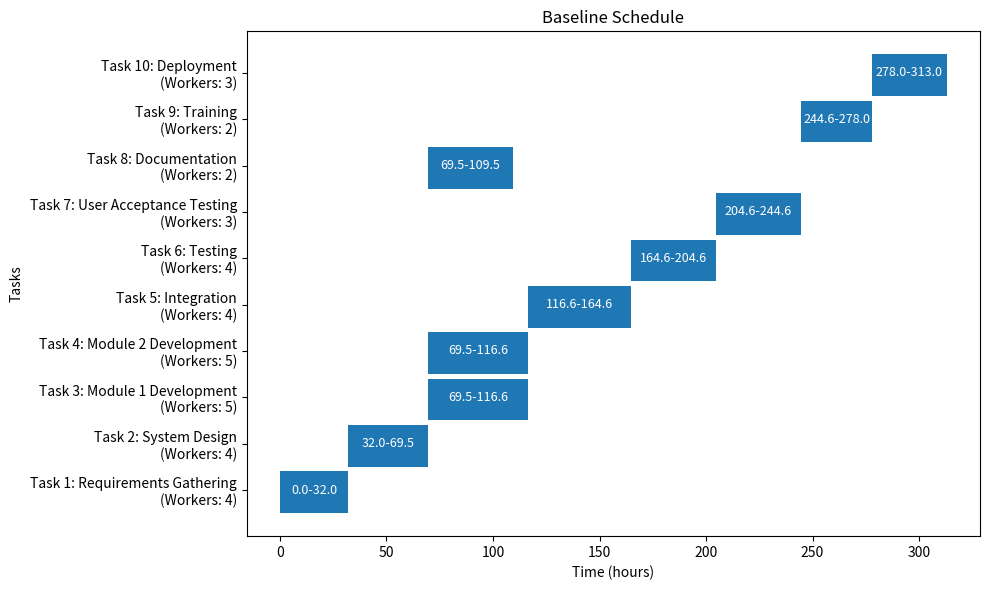
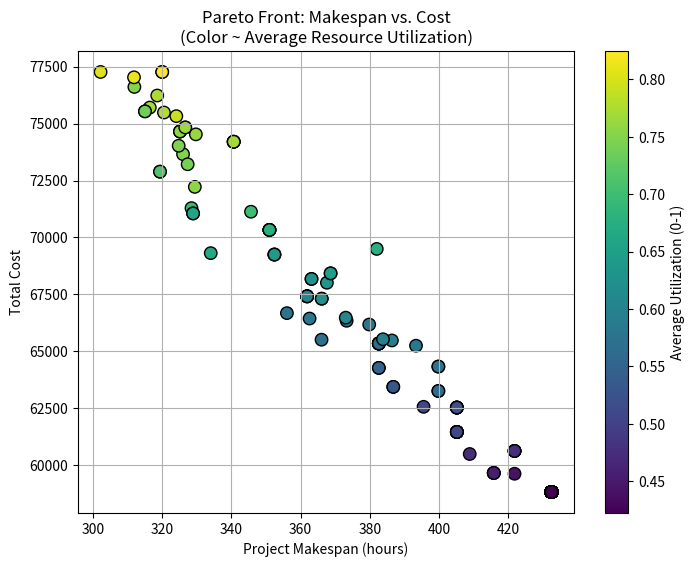
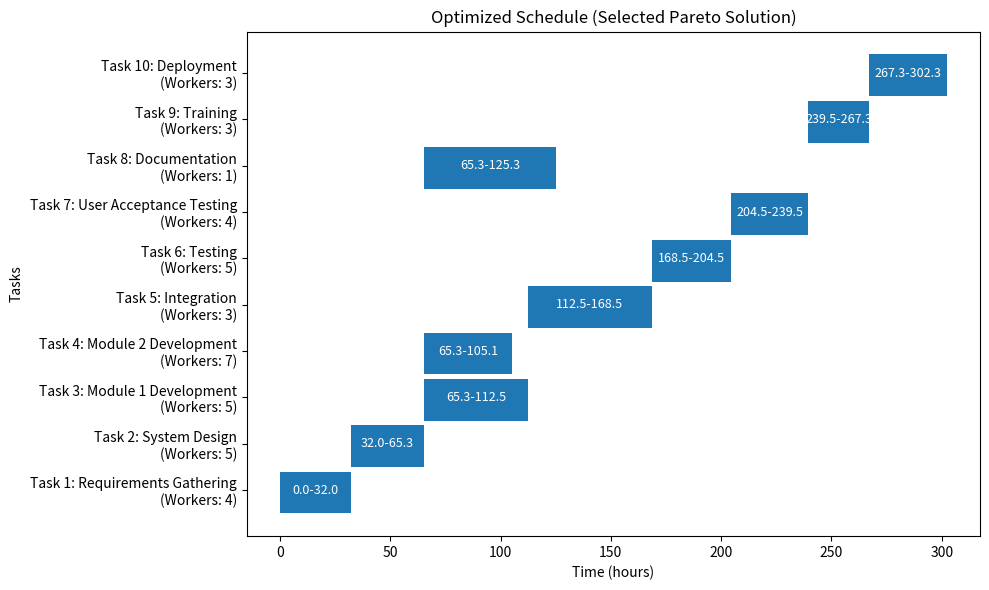

The matplotlib source for these figures, in order:
import numpy as np
import math, random, time
import matplotlib.pyplot as plt

# =============================================================================
# Define a 10-task project schedule (a simplified model)
# =============================================================================
tasks = [
    {"id": 1, "task_name": "Requirements Gathering", "base_effort": 80, "min": 2, "max": 5, "dependencies": []},
    {"id": 2, "task_name": "System Design",          "base_effort": 100, "min": 3, "max": 6, "dependencies": [1]},
    {"id": 3, "task_name": "Module 1 Development",   "base_effort": 150, "min": 3, "max": 7, "dependencies": [2]},
    {"id": 4, "task_name": "Module 2 Development",   "base_effort": 150, "min": 3, "max": 7, "dependencies": [2]},
    {"id": 5, "task_name": "Integration",            "base_effort": 120, "min": 2, "max": 5, "dependencies": [3, 4]},
    {"id": 6, "task_name": "Testing",                "base_effort": 100, "min": 2, "max": 5, "dependencies": [5]},
    {"id": 7, "task_name": "User Acceptance Testing", "base_effort": 80,  "min": 2, "max": 4, "dependencies": [6]},
    {"id": 8, "task_name": "Documentation",          "base_effort": 60,  "min": 1, "max": 3, "dependencies": [2]},
    {"id": 9, "task_name": "Training",               "base_effort": 50,  "min": 1, "max": 3, "dependencies": [7, 8]},
    {"id": 10, "task_name": "Deployment",           "base_effort": 70,  "min": 2, "max": 4, "dependencies": [7, 9]}
]

# =============================================================================
# Helper: Compute the schedule from a decision vector x (one worker allocation per task)
#
# For each task, we:
#  - Round and clip the worker allocation (x[i]) to [min, max] for that task.
#  - Compute the "adjusted effort" as:
#         new_effort = base_effort * (1 + (1/max) * (workers - 1))
#  - Compute the task duration as new_effort / workers.
#  - Compute the start time as the maximum finish time of its dependencies.
#
# The makespan is the maximum finish time.
# =============================================================================
def compute_schedule(x, tasks):
    schedule = []
    finish_times = {}  # task id -> finish time
    for task in tasks:
        tid = task["id"]
        # Round and clip worker assignment:
        alloc = int(round(x[tid - 1]))
        alloc = max(task["min"], min(task["max"], alloc))
        # Adjusted effort and duration:
        new_effort = task["base_effort"] * (1 + (1.0 / task["max"]) * (alloc - 1))
        duration = new_effort / alloc
        # Start time: maximum finish time among dependencies (or 0 if none)
        if task["dependencies"]:
            start_time = max(finish_times[dep] for dep in task["dependencies"])
        else:
            start_time = 0
        finish_time = start_time + duration
        finish_times[tid] = finish_time
        schedule.append({
            "task_id": tid,
            "task_name": task["task_name"],
            "start": start_time,
            "finish": finish_time,
            "duration": duration,
            "workers": alloc
        })
    makespan = max(item["finish"] for item in schedule)
    return schedule, makespan

# =============================================================================
# Multi-objective evaluation function
#
# Returns a vector of three objectives:
#   1. Makespan (time) to be minimized.
#   2. Total Cost (assuming a constant wage_rate per man-hour) to be minimized.
#   3. Negative average resource utilization (so that minimizing this is equivalent
#      to maximizing the actual average utilization).
# =============================================================================
def multi_objective(x):
    schedule, makespan = compute_schedule(x, tasks)
    wage_rate = 50  # Assume a constant cost per man-hour
    total_cost = 0
    utilizations = []
    for task in tasks:
        tid = task["id"]
        # Use the same rounding and clipping as in compute_schedule:
        alloc = int(round(x[tid - 1]))
        alloc = max(task["min"], min(task["max"], alloc))
        new_effort = task["base_effort"] * (1 + (1.0 / task["max"]) * (alloc - 1))
        duration = new_effort / alloc
        total_cost += duration * alloc * wage_rate
        utilizations.append(alloc / task["max"])
    avg_util = np.mean(utilizations)
    # We wish to minimize time and cost, and maximize utilization (thus minimize -avg_util)
    return np.array([makespan, total_cost, -avg_util])

# =============================================================================
# Pareto Dominance: In a minimization setting, solution a dominates b if
# all objective values of a are less than or equal to those of b and at least one is strictly less.
# =============================================================================
def dominates(obj_a, obj_b):
    return np.all(obj_a <= obj_b) and np.any(obj_a < obj_b)

# =============================================================================
# Levy flight function (used in HHO)
# =============================================================================
def Levy(dim):
    beta = 1.5
    sigma = (math.gamma(1+beta) * math.sin(math.pi*beta/2) / 
             (math.gamma((1+beta)/2) * beta * 2**((beta-1)/2))) ** (1/beta)
    u = 0.01 * np.random.randn(dim) * sigma
    v = np.random.randn(dim)
    step = u / (np.power(np.abs(v), 1/beta))
    return step

# =============================================================================
# Multi-objective Harris Hawks Optimization (MOHHO)
#
# This algorithm is similar in spirit to the original HHO but it:
#   - Evaluates each solution on a vector of objectives.
#   - Maintains an external archive of non-dominated (Pareto optimal) solutions.
#   - Uses a randomly selected archive member (the "rabbit") to guide the update.
#
# For demonstration purposes, we use a simple scalarization (via the Euclidean norm)
# in some of the move comparisons, but the Pareto archive is used to store the true fronts.
# =============================================================================
def MOHHO(objf, lb, ub, dim, SearchAgents_no, Max_iter):
    # Initialize hawks randomly within the bounds.
    X = np.random.uniform(0, 1, (SearchAgents_no, dim)) * (ub - lb) + lb
    archive = []  # Will store tuples: (solution vector, objective vector)
    convergence_history = []  # For example, store the archive size at each iteration
    
    t = 0
    while t < Max_iter:
        # --- Evaluate population and update archive ---
        for i in range(SearchAgents_no):
            X[i, :] = np.clip(X[i, :], lb, ub)
            f_val = objf(X[i, :])
            dominated_flag = False
            removal_list = []
            for (sol_arch, f_arch) in archive:
                if dominates(f_arch, f_val):
                    dominated_flag = True
                    break
                if dominates(f_val, f_arch):
                    removal_list.append((sol_arch, f_arch))
            if not dominated_flag:
                # Instead of calling archive.remove(rem), rebuild the archive filtering out dominated entries.
                new_archive = []
                for entry in archive:
                    should_remove = False
                    for rem in removal_list:
                        # Compare both the solution and objective vector using np.array_equal.
                        if np.array_equal(entry[0], rem[0]) and np.array_equal(entry[1], rem[1]):
                            should_remove = True
                            break
                    if not should_remove:
                        new_archive.append(entry)
                archive = new_archive
                archive.append((X[i, :].copy(), f_val.copy()))
        
        # --- Select a leader ("rabbit") randomly from the archive ---
        if archive:
            rabbit = random.choice(archive)[0]
        else:
            rabbit = X[0, :].copy()
        
        E1 = 2 * (1 - (t / Max_iter))  # Decreasing factor
        
        # --- Update positions of hawks ---
        for i in range(SearchAgents_no):
            E0 = 2 * random.random() - 1
            Escaping_Energy = E1 * E0
            if abs(Escaping_Energy) >= 1:  # Exploration phase
                q = random.random()
                rand_index = random.randint(0, SearchAgents_no - 1)
                X_rand = X[rand_index, :].copy()
                if q < 0.5:
                    X[i, :] = X_rand - random.random() * np.abs(X_rand - 2 * random.random() * X[i, :])
                else:
                    X[i, :] = (rabbit - np.mean(X, axis=0)) - random.random() * ((ub - lb) * random.random() + lb)
            else:  # Exploitation phase
                r = random.random()
                if r >= 0.5 and abs(Escaping_Energy) < 0.5:
                    X[i, :] = rabbit - Escaping_Energy * np.abs(rabbit - X[i, :])
                elif r >= 0.5 and abs(Escaping_Energy) >= 0.5:
                    Jump_strength = 2 * (1 - random.random())
                    X[i, :] = (rabbit - X[i, :]) - Escaping_Energy * np.abs(Jump_strength * rabbit - X[i, :])
                elif r < 0.5 and abs(Escaping_Energy) >= 0.5:
                    Jump_strength = 2 * (1 - random.random())
                    X1 = rabbit - Escaping_Energy * np.abs(Jump_strength * rabbit - X[i, :])
                    if np.linalg.norm(objf(X1)) < np.linalg.norm(objf(X[i, :])):
                        X[i, :] = X1.copy()
                    else:
                        X2 = rabbit - Escaping_Energy * np.abs(Jump_strength * rabbit - X[i, :]) + \
                             np.multiply(np.random.randn(dim), Levy(dim))
                        if np.linalg.norm(objf(X2)) < np.linalg.norm(objf(X[i, :])):
                            X[i, :] = X2.copy()
                elif r < 0.5 and abs(Escaping_Energy) < 0.5:
                    Jump_strength = 2 * (1 - random.random())
                    X1 = rabbit - Escaping_Energy * np.abs(Jump_strength * rabbit - np.mean(X, axis=0))
                    if np.linalg.norm(objf(X1)) < np.linalg.norm(objf(X[i, :])):
                        X[i, :] = X1.copy()
                    else:
                        X2 = rabbit - Escaping_Energy * np.abs(Jump_strength * rabbit - np.mean(X, axis=0)) + \
                             np.multiply(np.random.randn(dim), Levy(dim))
                        if np.linalg.norm(objf(X2)) < np.linalg.norm(objf(X[i, :])):
                            X[i, :] = X2.copy()
        convergence_history.append(len(archive))
        t += 1
    
    return archive, convergence_history


# =============================================================================
# Visualization: Plot a Gantt chart for a schedule.
# =============================================================================
def plot_gantt(schedule, title):
    fig, ax = plt.subplots(figsize=(10, 6))
    yticks = []
    yticklabels = []
    for i, task in enumerate(schedule):
        ax.broken_barh([(task["start"], task["duration"])],
                       (i * 10, 9),
                       facecolors='tab:blue')
        yticks.append(i * 10 + 5)
        yticklabels.append(f'Task {task["task_id"]}: {task["task_name"]}\n(Workers: {task["workers"]})')
        ax.text(task["start"] + task["duration"] / 2, i * 10 + 5,
                f'{task["start"]:.1f}-{task["finish"]:.1f}',
                ha='center', va='center', color='white', fontsize=9)
    ax.set_xlabel("Time (hours)")
    ax.set_ylabel("Tasks")
    ax.set_yticks(yticks)
    ax.set_yticklabels(yticklabels)
    ax.set_title(title)
    plt.tight_layout()
    plt.show()

# =============================================================================
# Main Script: Run MOHHO and display the Pareto Front analysis.
# =============================================================================
if __name__ == '__main__':
    # Decision space: one worker allocation per task (dimension = number of tasks)
    dim = len(tasks)
    lb = np.array([task["min"] for task in tasks])
    ub = np.array([task["max"] for task in tasks])
    
    # For an initial baseline schedule we use the midpoint of [min, max] for each task.
    baseline_x = (lb + ub) / 2.0
    baseline_schedule, baseline_makespan = compute_schedule(baseline_x, tasks)
    print("Baseline makespan (hours):", baseline_makespan)
    plot_gantt(baseline_schedule, "Baseline Schedule")
    
    # Set MOHHO parameters
    SearchAgents_no = 30
    Max_iter = 50
    
    # Run the Multi-objective HHO
    pareto_archive, convergence = MOHHO(multi_objective, lb, ub, dim, SearchAgents_no, Max_iter)
    
    # Extract objective values for Pareto analysis:
    pareto_objs = np.array([f for (_, f) in pareto_archive])
    makespans = pareto_objs[:, 0]
    costs = pareto_objs[:, 1]
    avg_utils = -pareto_objs[:, 2]  # (convert back to positive utilization)
    
    # Display Pareto solutions:
    print("\nPareto Front (non-dominated solutions):")
    for idx, (sol, f_val) in enumerate(pareto_archive):
        print(f"Solution {idx+1}: Workers = {np.round(sol, 0)}, Makespan = {f_val[0]:.2f}, "
              f"Cost = {f_val[1]:.2f}, Avg Utilization = {(-f_val[2]):.2f}")
    
    # -----------------------------------------------------------------------------
    # Plot the Pareto front: makespan vs. cost, with color indicating average utilization.
    # -----------------------------------------------------------------------------
    plt.figure(figsize=(8, 6))
    sc = plt.scatter(makespans, costs, c=avg_utils, cmap='viridis', s=80, edgecolor='k')
    plt.xlabel("Project Makespan (hours)")
    plt.ylabel("Total Cost")
    plt.title("Pareto Front: Makespan vs. Cost\n(Color ~ Average Resource Utilization)")
    cbar = plt.colorbar(sc)
    cbar.set_label("Average Utilization (0-1)")
    plt.grid(True)
    plt.show()
    
    # Optionally, pick one Pareto solution to display its detailed schedule.
    # (Here we select the solution with the lowest makespan.)
    best_index = np.argmin(makespans)
    best_solution = pareto_archive[best_index][0]
    best_schedule, best_makespan = compute_schedule(best_solution, tasks)
    print("\nSelected schedule from Pareto front (lowest makespan):")
    print("Makespan (hours):", best_makespan)
    plot_gantt(best_schedule, "Optimized Schedule (Selected Pareto Solution)")
